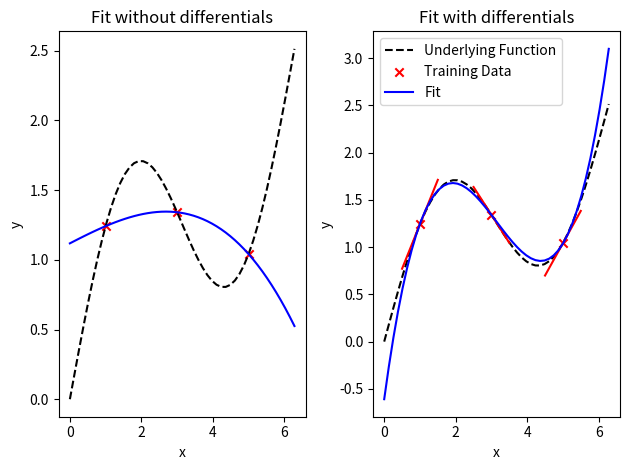

This chart was generated by the following Python code:
import matplotlib.pyplot as plt
import numpy as np


def f(x):
    return np.sin(x) + x * 0.4


def df_dx(x):
    return np.cos(x) + 0.4


def linear(x, m, t):
    return m * x + t

fig, axs = plt.subplots(nrows=1, ncols=2)

x = np.linspace(start=0, stop=2 * np.pi)
y = f(x)

s = np.array([1, 3, 5])
y_s = f(s)

axs[0].plot(x, y, label="Underlying Function", color="black", linestyle='dashed')
axs[0].scatter(s, y_s, color="r", marker="x", label="Training Data")

coefficients = np.polyfit(s, y_s, 3)
y_pred = np.polyval(coefficients, x)
axs[0].plot(x, y_pred, color="b", label="Fit")

axs[1].plot(x, y, label="Underlying Function", color="black", linestyle='dashed')
axs[1].scatter(s, y_s, color="r", marker="x", label="Training Data")

s_diff = []
y_s_diff = []
dx = 0.1

plot_offset = 0.5
for s_i, y_s_i in zip(s, y_s):
    d_y_s_i = df_dx(s_i)
    plot_range = np.linspace(start=s_i - plot_offset, stop= s_i + plot_offset)
    plot_linear = linear(plot_range, m=d_y_s_i, t=y_s_i-d_y_s_i*s_i)
    plt.plot(plot_range, plot_linear, color="r")

    s_diff.append(s_i + dx)
    y_s_diff.append(y_s_i + d_y_s_i * dx)
    s_diff.append(s_i - dx)
    y_s_diff.append(y_s_i - d_y_s_i * dx)

s_and_diff = np.append(s, s_diff)
y_s_and_diff = np.append(y_s, y_s_diff)

coefficients = np.polyfit(s_and_diff, y_s_and_diff, 3)
y_pred = np.polyval(coefficients, x)
axs[1].plot(x, y_pred, color="b", label="Fit")

# set label
axs[0].set(xlabel='x', ylabel='y', title="Fit without differentials")
axs[1].set(xlabel='x', ylabel='y', title="Fit with differentials")
axs[1].legend()
fig.savefig('tangents.png')
fig.tight_layout(w_pad=1)
fig.show()

